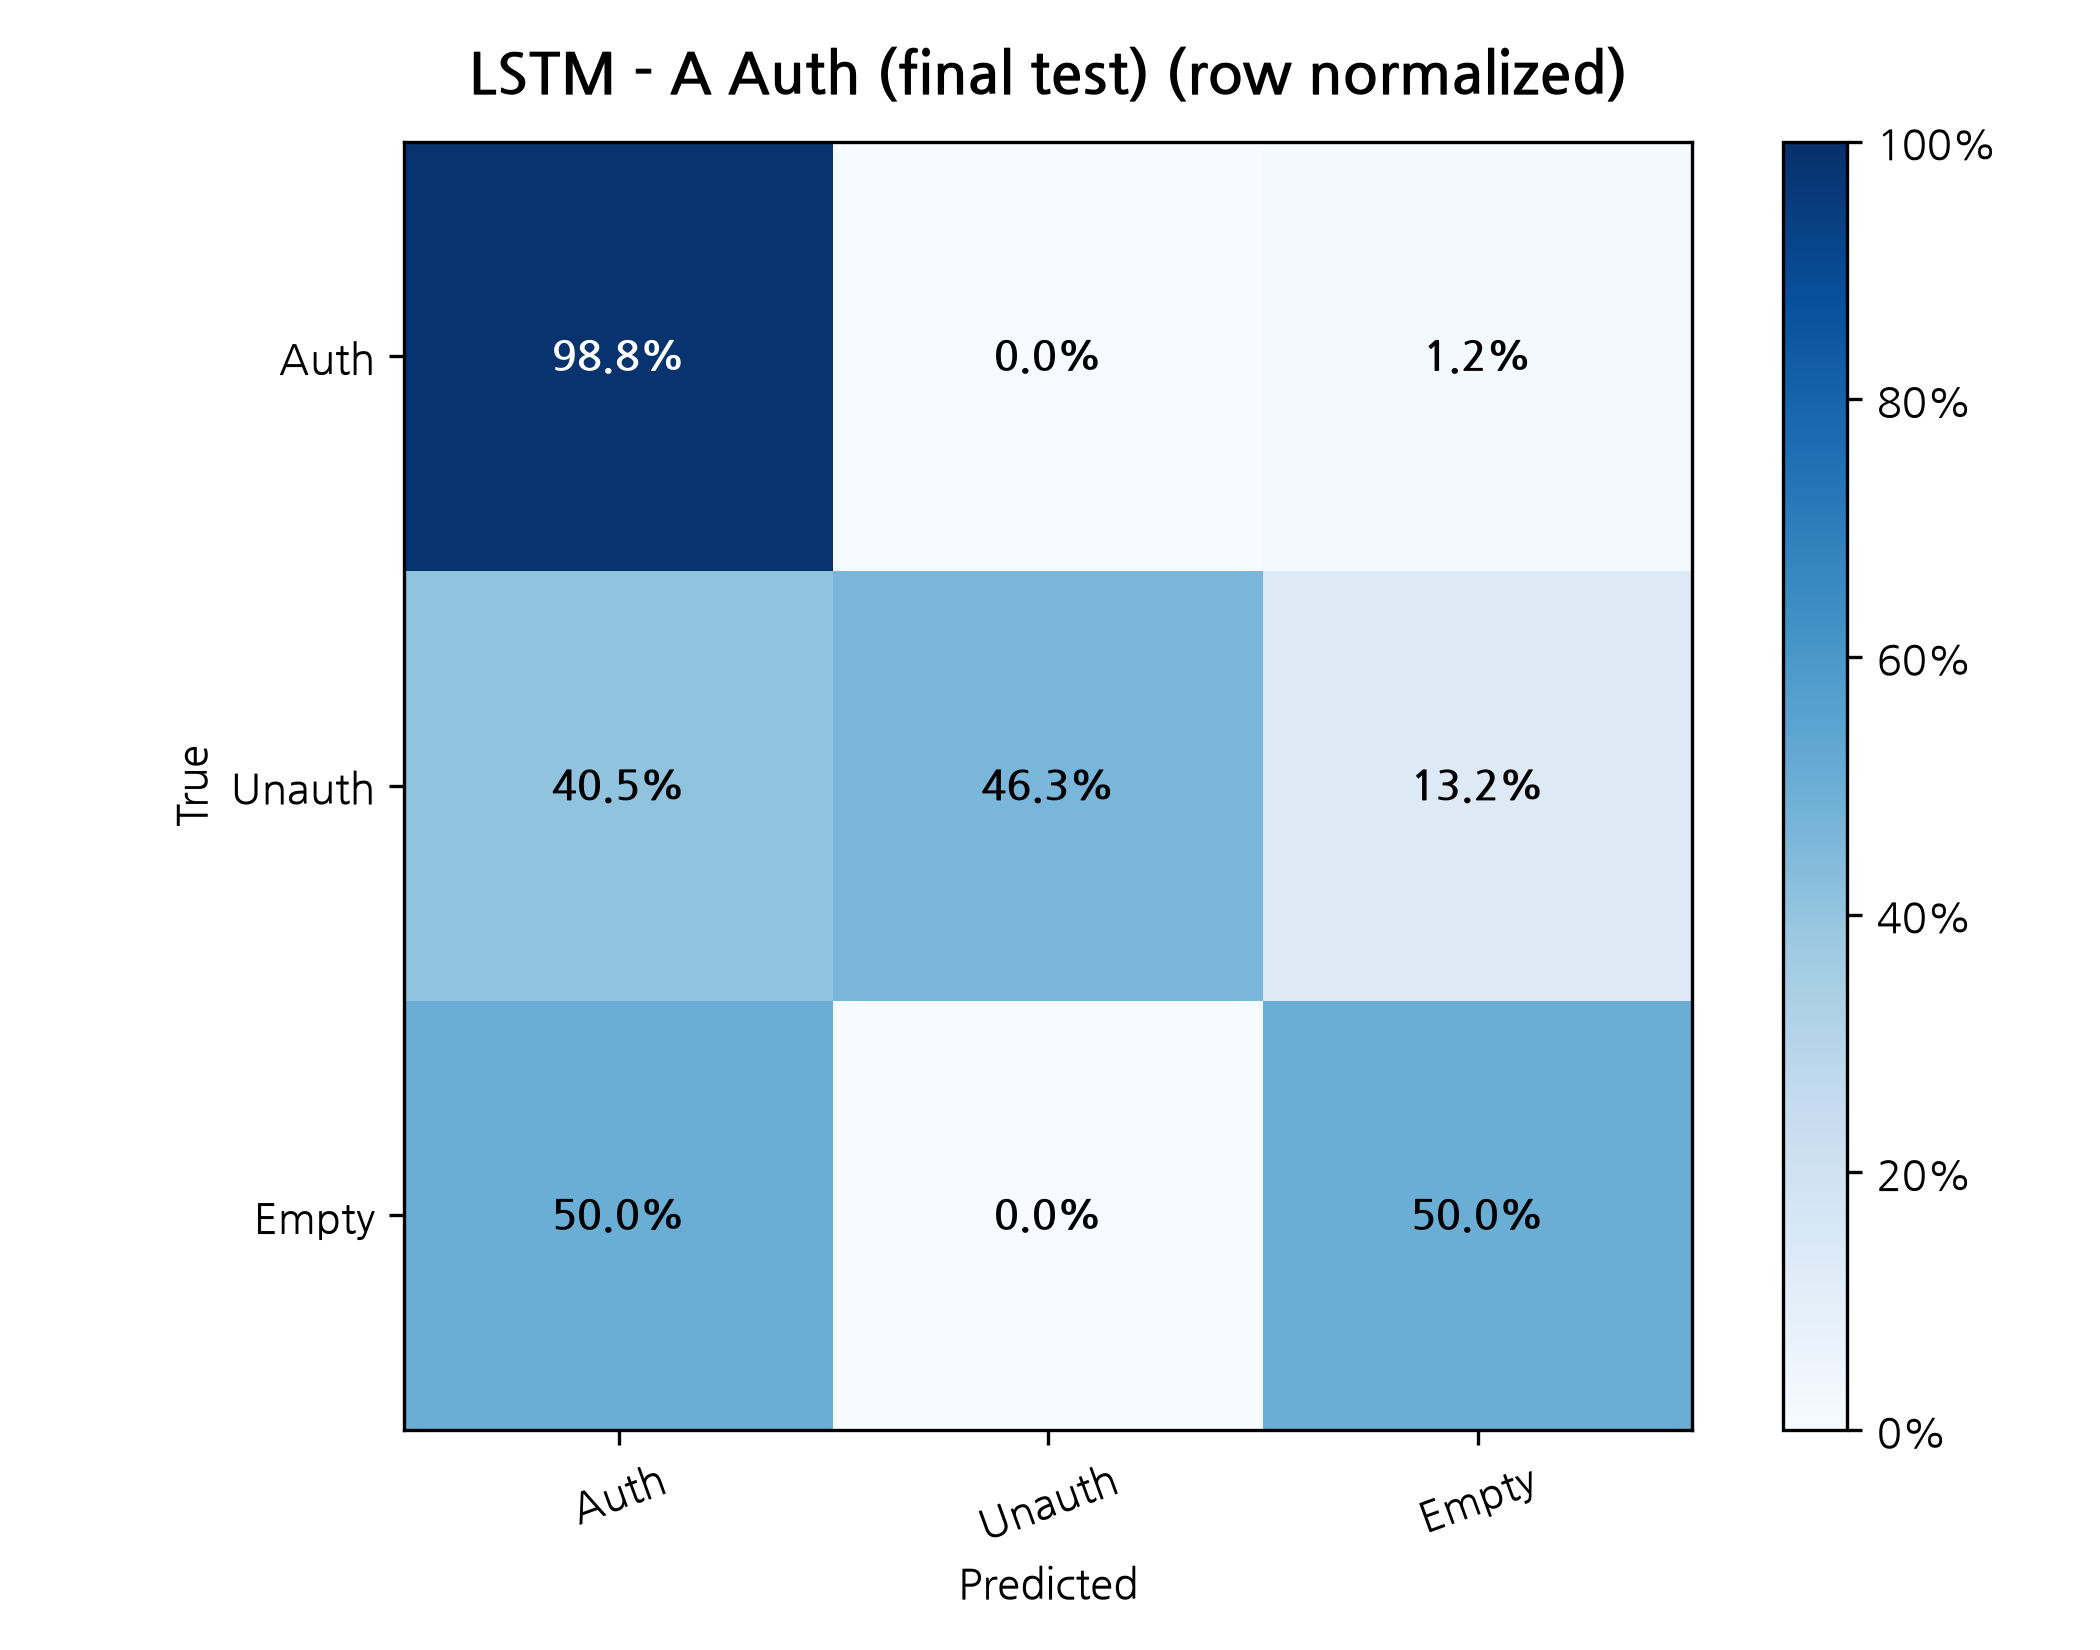

The data file committed next to this chart (first rows):
True / Predicted, Auth, Unauth, Empty
Auth, 0.9881, 0.0, 0.0119
Unauth, 0.4048, 0.4628, 0.1324
Empty, 0.5, 0.0, 0.5
